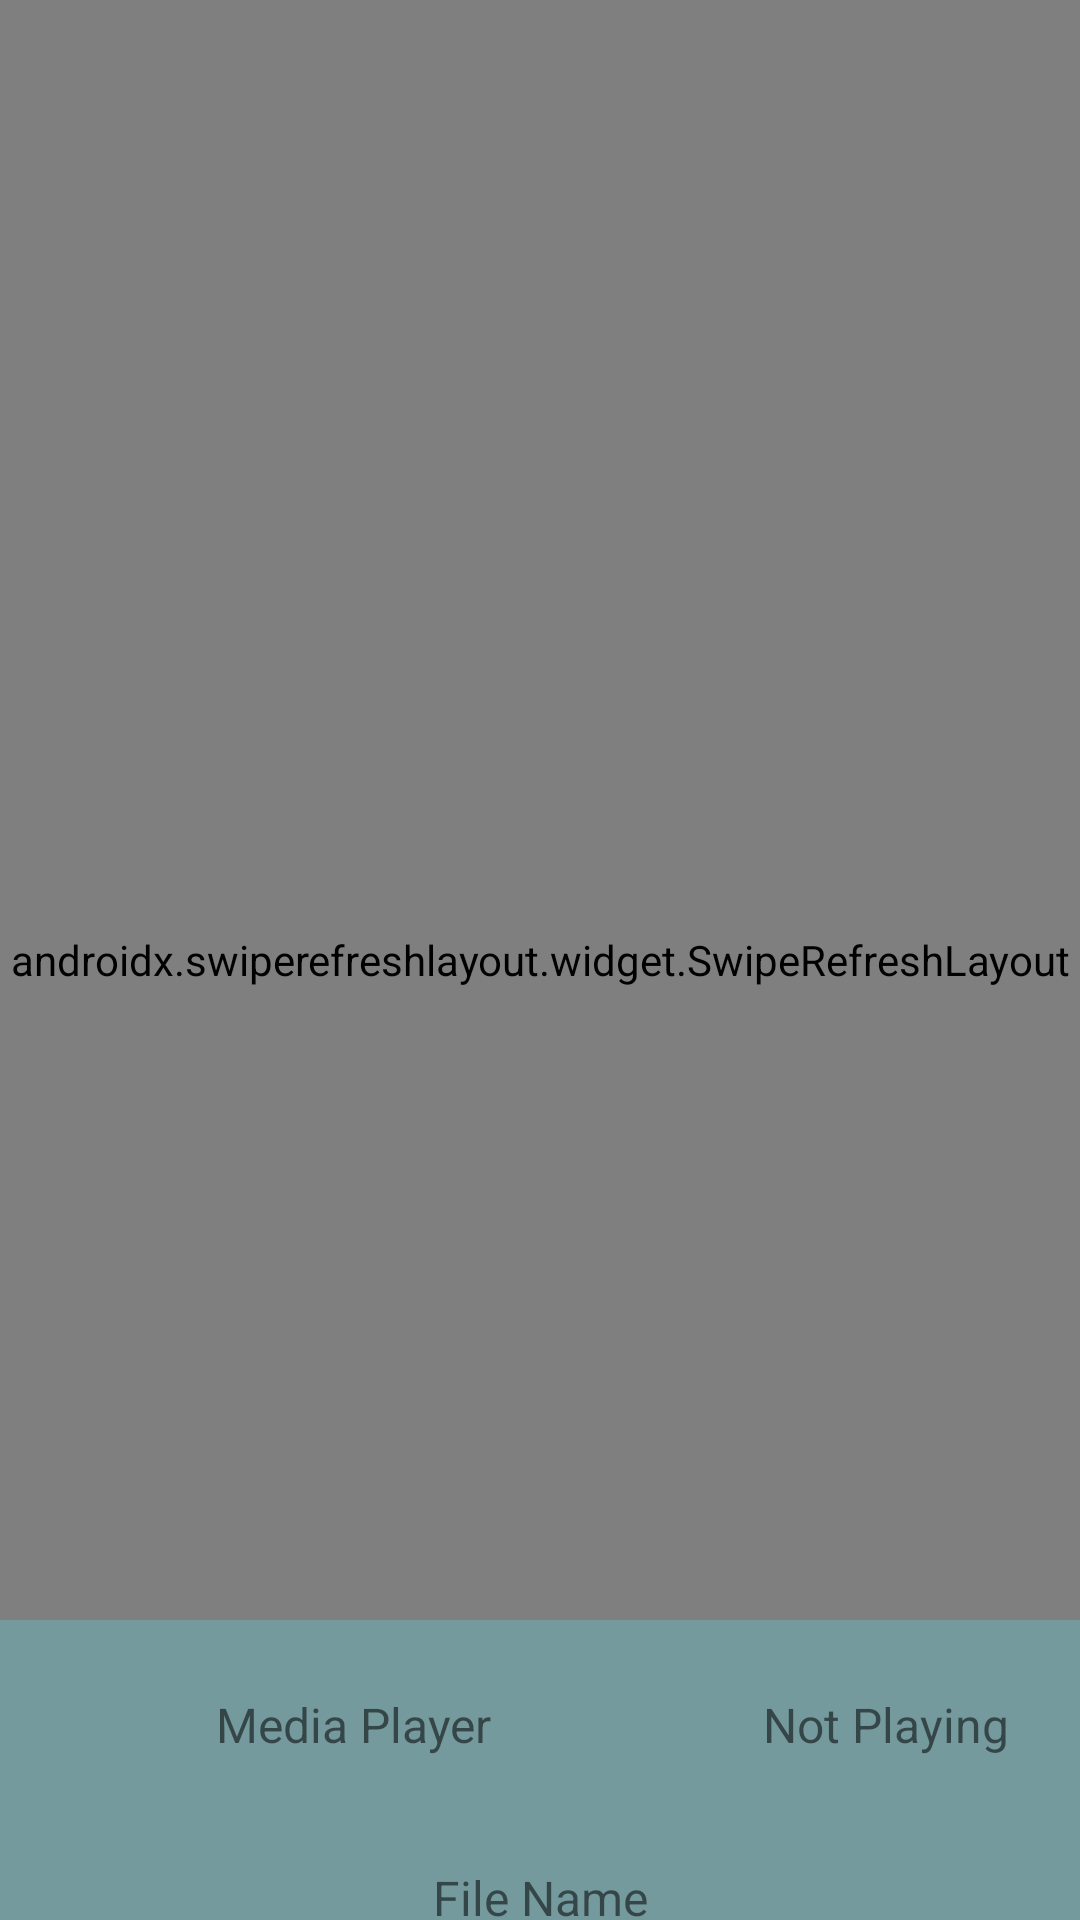

Android layout source for this screen:
<!-- AndroidManifest.xml: application theme Theme.VpreventorFYP -->
<!-- res/layout/fragment_audiolist.xml -->
<?xml version="1.0" encoding="utf-8"?>
<androidx.coordinatorlayout.widget.CoordinatorLayout xmlns:android="http://schemas.android.com/apk/res/android"
    xmlns:tools="http://schemas.android.com/tools"
    android:layout_width="match_parent"
    android:layout_height="match_parent"
    tools:context=".audiolist"
    android:background="@color/dark_grey">
    <androidx.swiperefreshlayout.widget.SwipeRefreshLayout
        android:id="@+id/swipe_refresh_layout"
        android:layout_width="match_parent"
        android:layout_height="match_parent">
    <androidx.recyclerview.widget.RecyclerView
        android:id="@+id/audio_list_view"
        android:layout_width="match_parent"
        android:layout_height="622dp" />
    </androidx.swiperefreshlayout.widget.SwipeRefreshLayout>

    <include layout="@layout/player_sheet"/>


</androidx.coordinatorlayout.widget.CoordinatorLayout>
<!-- res/layout/player_sheet.xml (included above) -->
<?xml version="1.0" encoding="utf-8"?>
<androidx.constraintlayout.widget.ConstraintLayout xmlns:android="http://schemas.android.com/apk/res/android"
    xmlns:app="http://schemas.android.com/apk/res-auto"
    xmlns:tools="http://schemas.android.com/tools"
    android:layout_width="match_parent"
    android:layout_height="wrap_content"
    android:background="@color/colorPrimary"
    app:layout_behavior="com.google.android.material.bottomsheet.BottomSheetBehavior"
    app:behavior_hideable="true"
    app:behavior_peekHeight="100dp"
    android:id="@+id/player_sheet"
    >

    <LinearLayout
        android:id="@+id/linearLayout"
        android:layout_width="0dp"
        android:layout_height="wrap_content"
        app:layout_constraintEnd_toEndOf="parent"
        app:layout_constraintStart_toStartOf="parent"
        app:layout_constraintTop_toTopOf="parent">

        <ImageView
            android:id="@+id/player_header_icon"
            android:layout_width="match_parent"
            android:layout_height="wrap_content"
            android:layout_weight="4"
            android:paddingTop="24dp"
            android:paddingBottom="24dp"
            app:srcCompat="@drawable/player_header_icon" />

        <TextView
            android:id="@+id/player_header_name"
            android:layout_width="match_parent"
            android:layout_height="wrap_content"
            android:layout_weight="3"
            android:paddingTop="24dp"
            android:paddingBottom="24dp"
            android:text="Media Player"
            android:textSize="16sp" />

        <TextView
            android:id="@+id/player_header_title"
            android:layout_width="match_parent"
            android:layout_height="wrap_content"
            android:layout_weight="3"
            android:paddingTop="24dp"
            android:paddingEnd="24dp"
            android:paddingBottom="24dp"
            android:text="Not Playing"
            android:textAlignment="textEnd"
            android:textSize="16sp" />

    </LinearLayout>

    <TextView
        android:id="@id/player_filename"
        android:layout_width="0dp"
        android:layout_height="wrap_content"
        android:layout_marginStart="32dp"
        android:layout_marginTop="12dp"
        android:layout_marginEnd="32dp"
        android:text="File Name"
        android:textAlignment="center"
        android:textSize="16sp"
        app:layout_constraintEnd_toEndOf="parent"
        app:layout_constraintHorizontal_bias="1.0"
        app:layout_constraintStart_toStartOf="parent"
        app:layout_constraintTop_toBottomOf="@+id/linearLayout" />

    <ImageButton
        android:id="@+id/player_play_btn"
        android:layout_width="62dp"
        android:layout_height="52dp"
        android:layout_marginTop="12dp"
        android:layout_marginBottom="10dp"
        android:background="@color/colorPrimary"
        app:layout_constraintBottom_toTopOf="@+id/player_seekbar"
        app:layout_constraintEnd_toEndOf="@+id/player_filename"
        app:layout_constraintStart_toStartOf="@+id/player_filename"
        app:layout_constraintTop_toBottomOf="@+id/player_filename"
        app:srcCompat="@drawable/play_button" />

    <SeekBar
        android:id="@+id/player_seekbar"
        android:layout_width="0dp"
        android:layout_height="wrap_content"
        android:layout_marginStart="20dp"
        android:layout_marginEnd="20dp"
        android:layout_marginBottom="80dp"
        app:layout_constraintBottom_toBottomOf="parent"
        app:layout_constraintEnd_toEndOf="parent"
        app:layout_constraintHorizontal_bias="0.0"
        app:layout_constraintStart_toStartOf="parent"
        app:layout_constraintTop_toBottomOf="@+id/player_play_btn"
        app:layout_constraintVertical_bias="1.0" />
</androidx.constraintlayout.widget.ConstraintLayout>
<!-- resources referenced by this layout -->
<resources>
  <color name="colorPrimary">@color/bluish_green_200</color>
  <color name="dark_grey">#303030</color>
  <style name="Theme.VpreventorFYP" parent="Theme.MaterialComponents.DayNight.DarkActionBar">
          
          <item name="colorPrimary">@color/dark_grey</item>
          <item name="colorPrimaryVariant">#687E69</item>
          <item name="colorOnPrimary">#FFFFFF</item>
          
          <item name="colorSecondary">#7F557D</item>
          <item name="colorSecondaryVariant">#8B0000</item>
          <item name="colorOnSecondary">#FFFFFF</item>
          
          <item name="android:statusBarColor">?attr/colorPrimaryVariant</item>
          
      </style>
  <color name="bluish_green_200">#759A9E</color>
</resources>
